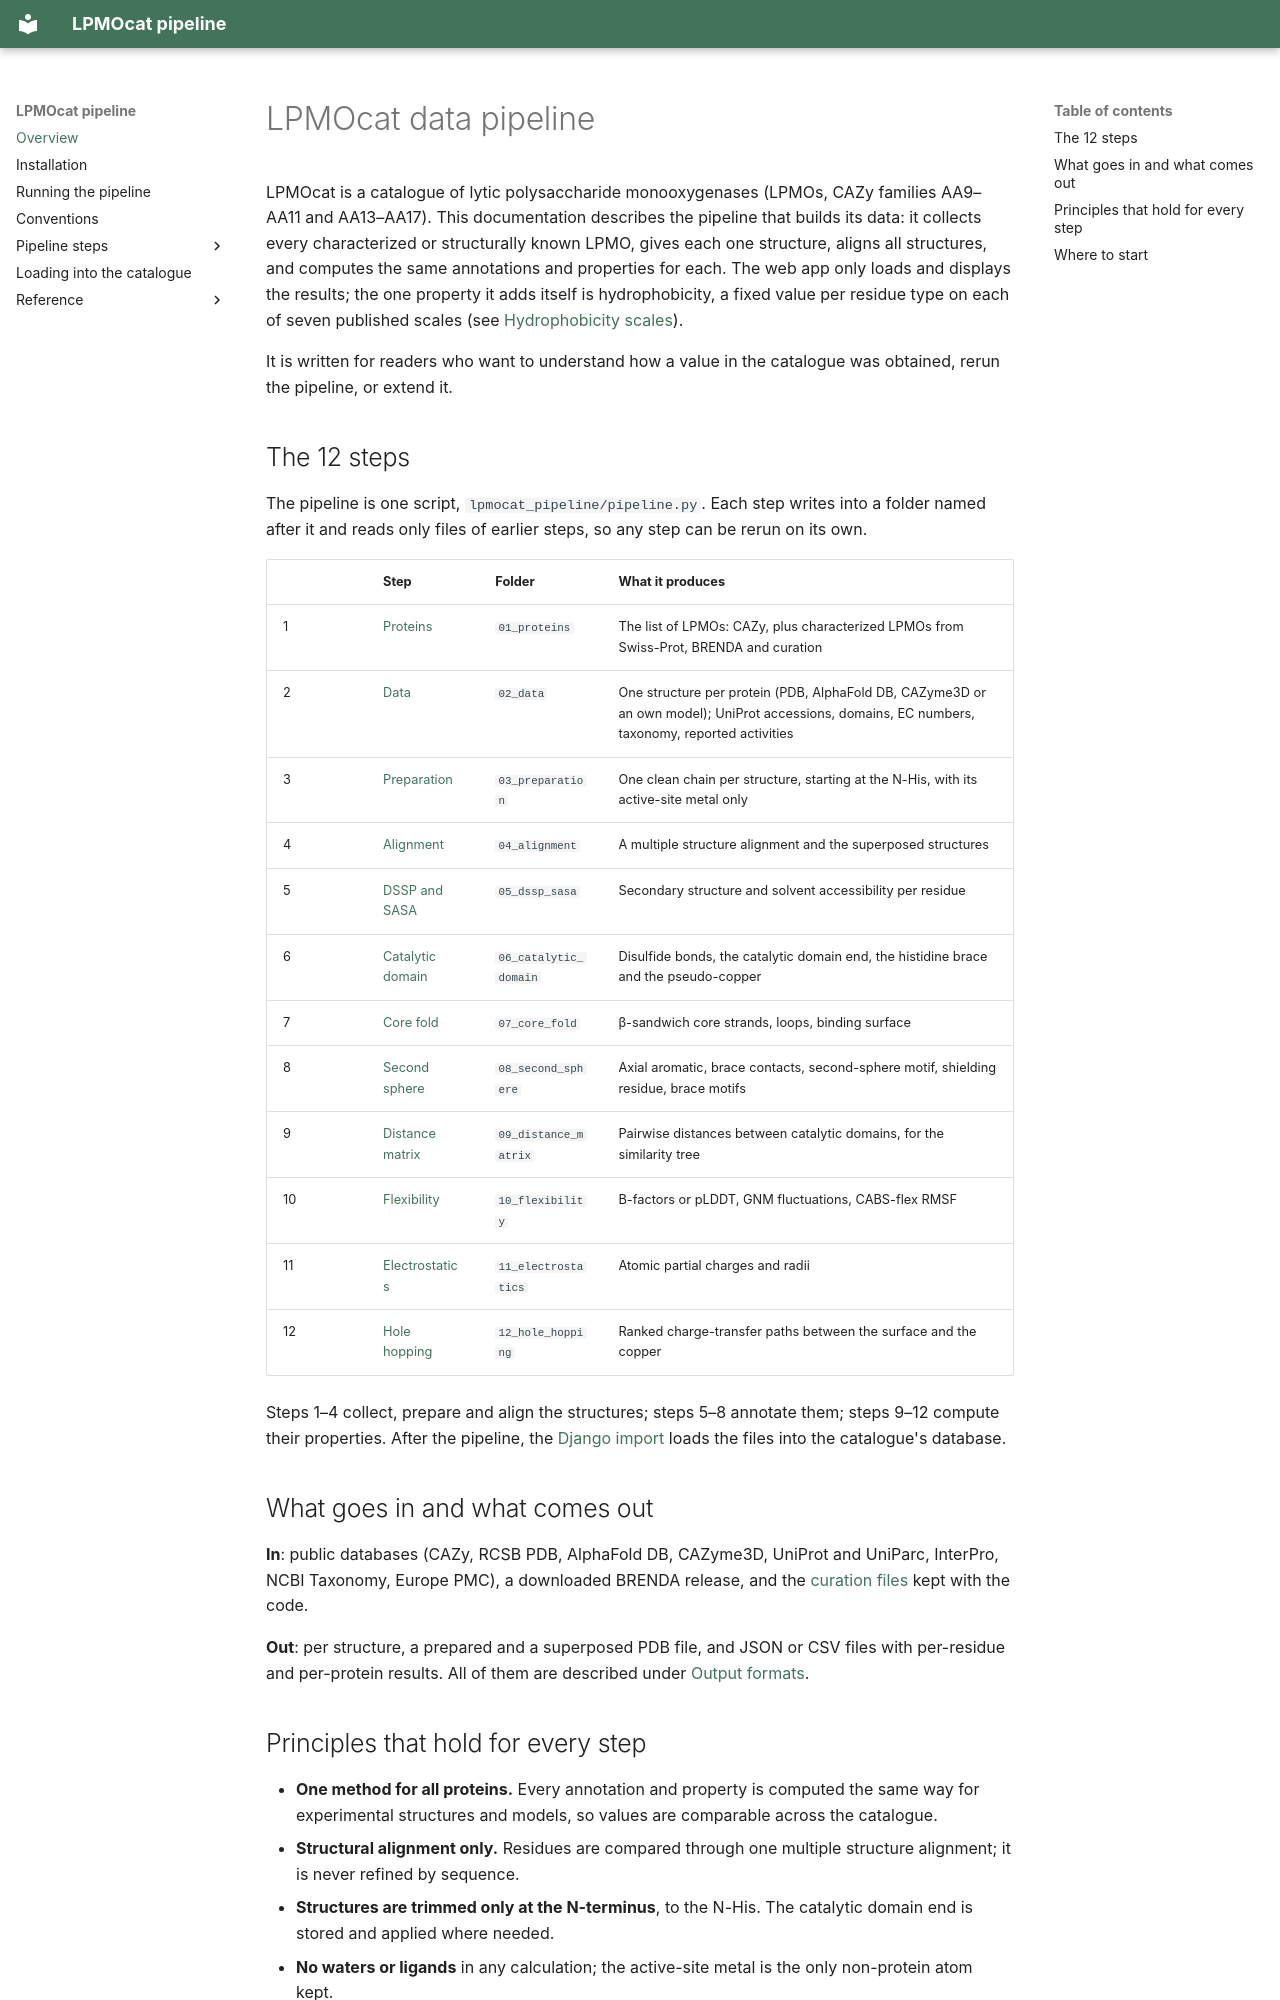

repository: TUNNELING-GROUP/LPMOcat · page: index.html · generator: mkdocs

# LPMOcat data pipeline

LPMOcat is a catalogue of lytic polysaccharide monooxygenases (LPMOs, CAZy families AA9–AA11
and AA13–AA17). This documentation describes the pipeline that builds its data: it collects
every characterized or structurally known LPMO, gives each one structure, aligns all
structures, and computes the same annotations and properties for each. The web app only
loads and displays the results; the one property it adds itself is hydrophobicity, a fixed
value per residue type on each of seven published scales (see
[Hydrophobicity scales](reference/hydrophobicity-scales.md)).

It is written for readers who want to understand how a value in the catalogue was obtained,
rerun the pipeline, or extend it.

## The 12 steps

The pipeline is one script, `lpmocat_pipeline/pipeline.py`. Each step writes into a folder
named after it and reads only files of earlier steps, so any step can be rerun on its own.

| | Step | Folder | What it produces |
| --- | --- | --- | --- |
| 1 | [Proteins](steps/01-proteins.md) | `01_proteins` | The list of LPMOs: CAZy, plus characterized LPMOs from Swiss-Prot, BRENDA and curation |
| 2 | [Data](steps/02-data.md) | `02_data` | One structure per protein (PDB, AlphaFold DB, CAZyme3D or an own model); UniProt accessions, domains, EC numbers, taxonomy, reported activities |
| 3 | [Preparation](steps/03-preparation.md) | `03_preparation` | One clean chain per structure, starting at the N-His, with its active-site metal only |
| 4 | [Alignment](steps/04-alignment.md) | `04_alignment` | A multiple structure alignment and the superposed structures |
| 5 | [DSSP and SASA](steps/05-dssp-sasa.md) | `05_dssp_sasa` | Secondary structure and solvent accessibility per residue |
| 6 | [Catalytic domain](steps/06-catalytic-domain.md) | `06_catalytic_domain` | Disulfide bonds, the catalytic domain end, the histidine brace and the pseudo-copper |
| 7 | [Core fold](steps/07-core-fold.md) | `07_core_fold` | β-sandwich core strands, loops, binding surface |
| 8 | [Second sphere](steps/08-second-sphere.md) | `08_second_sphere` | Axial aromatic, brace contacts, second-sphere motif, shielding residue, brace motifs |
| 9 | [Distance matrix](steps/09-distance-matrix.md) | `09_distance_matrix` | Pairwise distances between catalytic domains, for the similarity tree |
| 10 | [Flexibility](steps/10-flexibility.md) | `10_flexibility` | B-factors or pLDDT, GNM fluctuations, CABS-flex RMSF |
| 11 | [Electrostatics](steps/11-electrostatics.md) | `11_electrostatics` | Atomic partial charges and radii |
| 12 | [Hole hopping](steps/12-hole-hopping.md) | `12_hole_hopping` | Ranked charge-transfer paths between the surface and the copper |

Steps 1–4 collect, prepare and align the structures; steps 5–8 annotate them; steps 9–12
compute their properties. After the pipeline, the [Django import](django-import.md) loads the
files into the catalogue's database.

## What goes in and what comes out

**In**: public databases (CAZy, RCSB PDB, AlphaFold DB, CAZyme3D, UniProt and UniParc,
InterPro, NCBI Taxonomy, Europe PMC), a downloaded BRENDA release, and the
[curation files](reference/curation.md) kept with the code.

**Out**: per structure, a prepared and a superposed PDB file, and JSON or CSV files with
per-residue and per-protein results. All of them are described under
[Output formats](reference/outputs.md).
